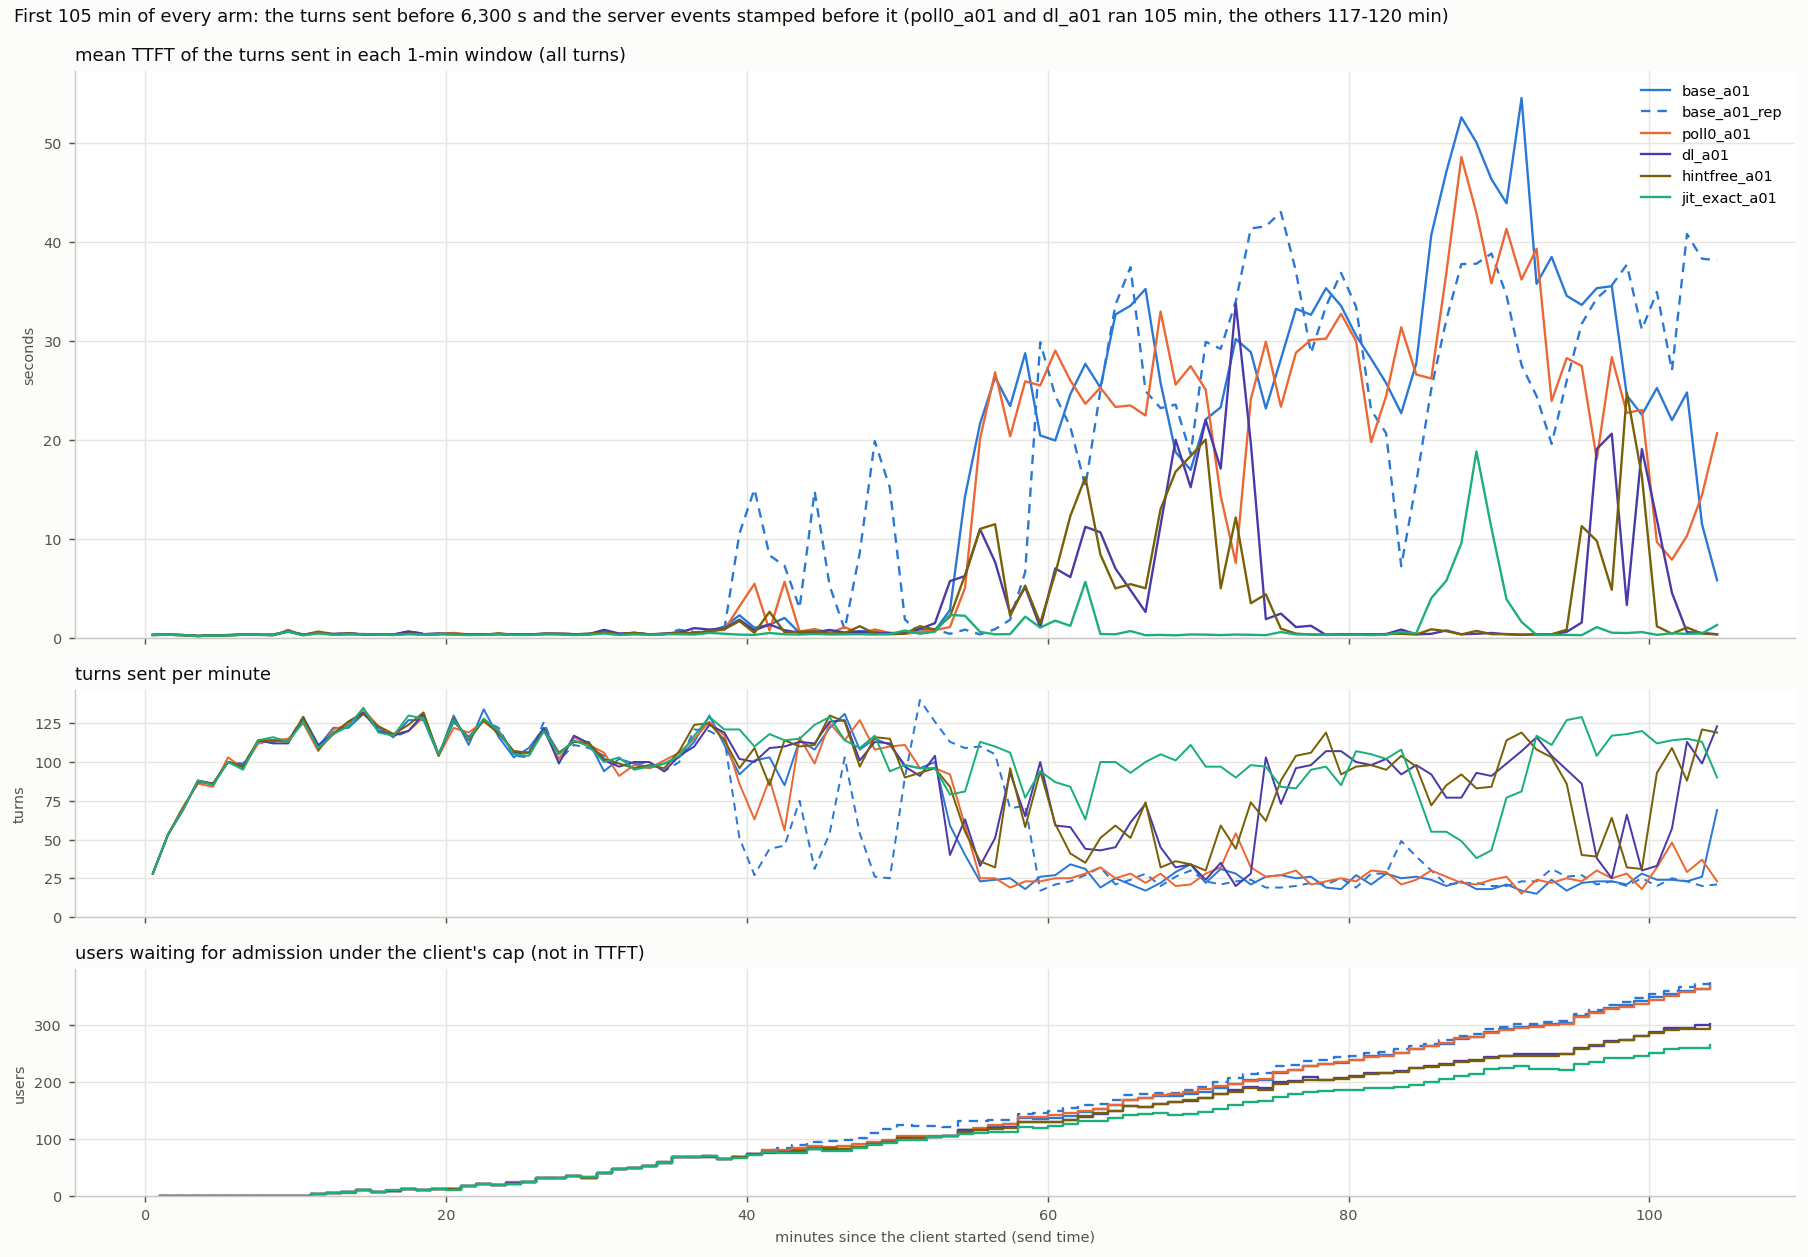

The file beside this chart, header and first rows:
arm, t_from_s, turns, ttft_mean_s
base_a01, 0.0, 28, 0.295
base_a01, 60.0, 53, 0.322
base_a01, 120.0, 69, 0.287
base_a01, 180.0, 88, 0.184
base_a01, 240.0, 86, 0.242
base_a01, 300.0, 100, 0.279
base_a01, 360.0, 98, 0.33
base_a01, 420.0, 113, 0.321
base_a01, 480.0, 114, 0.275
base_a01, 540.0, 114, 0.706
base_a01, 600.0, 128, 0.311
base_a01, 660.0, 110, 0.52
base_a01, 720.0, 122, 0.345
base_a01, 780.0, 122, 0.362
base_a01, 840.0, 131, 0.39
base_a01, 900.0, 122, 0.328
base_a01, 960.0, 116, 0.352
base_a01, 1020, 127, 0.589
base_a01, 1080, 127, 0.364
base_a01, 1140, 104, 0.385
base_a01, 1200, 130, 0.395
base_a01, 1260, 111, 0.347
base_a01, 1320, 134, 0.363
base_a01, 1380, 116, 0.39
base_a01, 1440, 103, 0.33
base_a01, 1500, 109, 0.318
base_a01, 1560, 122, 0.421
base_a01, 1620, 106, 0.395
base_a01, 1680, 113, 0.351
base_a01, 1740, 113, 0.415
base_a01, 1800, 94, 0.658
base_a01, 1860, 102, 0.394
base_a01, 1920, 99, 0.479
base_a01, 1980, 96, 0.336
base_a01, 2040, 99, 0.357
base_a01, 2100, 103, 0.563
base_a01, 2160, 113, 0.4
base_a01, 2220, 130, 0.712
base_a01, 2280, 111, 1.132
base_a01, 2340, 92, 2.281
base_a01, 2400, 101, 1.018
base_a01, 2460, 103, 1.334
base_a01, 2520, 85, 2.014
base_a01, 2580, 114, 0.502
base_a01, 2640, 108, 0.804
base_a01, 2700, 122, 0.538
base_a01, 2760, 131, 0.504
base_a01, 2820, 108, 0.679
base_a01, 2880, 115, 0.632
base_a01, 2940, 111, 0.409
base_a01, 3000, 98, 0.495
base_a01, 3060, 96, 0.872
base_a01, 3120, 100, 0.713
base_a01, 3180, 59, 2.815
base_a01, 3240, 40, 14.3
base_a01, 3300, 23, 21.64
base_a01, 3360, 24, 26.32
base_a01, 3420, 25, 23.42
base_a01, 3480, 18, 28.75
base_a01, 3540, 26, 20.45
... 570 more rows
